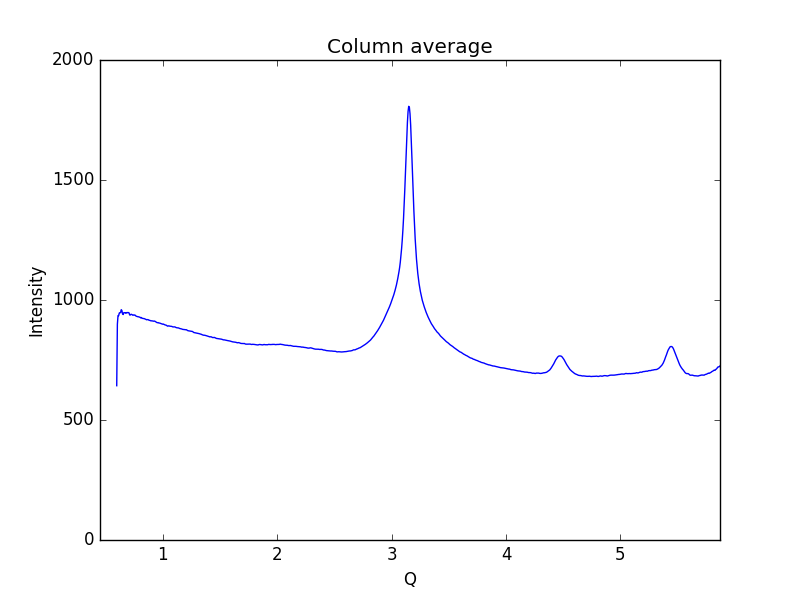

Data behind this chart, as committed beside it:
0.59621693822088684, 642.891
0.6019, 899.1
0.6075, 935
0.6132, 934.8
0.6189, 946.1
0.6245, 947.2
0.6302, 947.3
0.6358, 959.5
0.6415, 956.1
0.6472, 941.9
0.6528, 939.4
0.6585, 947.3
0.6641, 947.1
0.6698, 946.9
0.6755, 944.7
0.6811, 947.6
0.6868, 946.6
0.6924, 947.9
0.6981, 947.5
0.7038, 946.5
0.7094, 937.6
0.7151, 937.5
0.7207, 940.5
0.7264, 940
0.7321, 938
0.7377, 936.3
0.7434, 937.8
0.749, 937.1
0.7547, 937.6
0.7603, 935.3
0.766, 932.5
0.7717, 931.7
0.7773, 931.3
0.783, 930.1
0.7886, 930
0.7943, 928.7
0.8, 928.1
0.8056, 925.4
0.8113, 926.9
0.8169, 924.5
0.8226, 923.4
0.8283, 922.8
0.8339, 922.8
0.8396, 921.8
0.8452, 921.1
0.8509, 919.4
0.8566, 917.5
0.8622, 918.5
0.8679, 918
0.8735, 917.6
0.8792, 915.3
0.8849, 915.2
0.8905, 913.9
0.8962, 913
0.9018, 913.4
0.9075, 912.8
0.9132, 912
0.9188, 911.6
0.9245, 912.3
0.9301, 911.4
0.9358, 909.5
... 939 more rows
